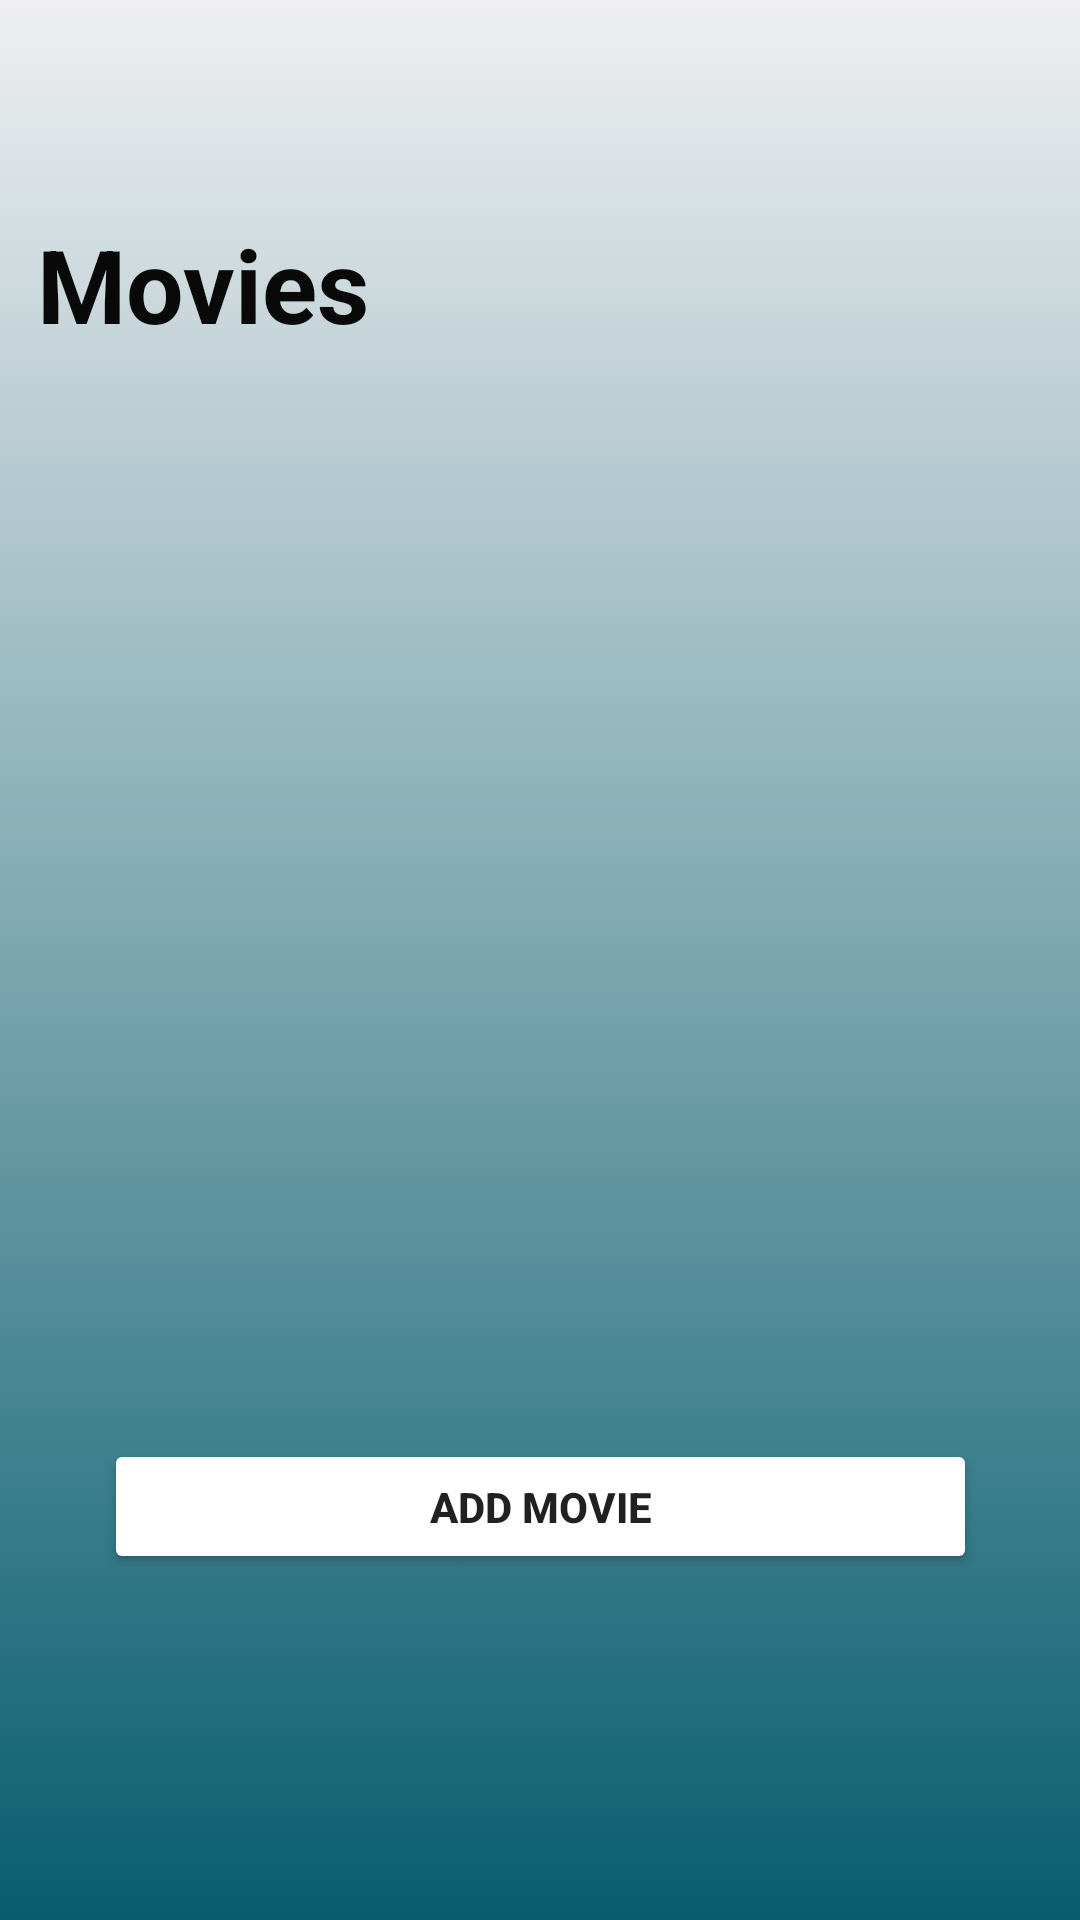

Write the Android layout XML for this screen, with the resource values it uses.
<!-- AndroidManifest.xml: application theme Theme.CinePlex -->
<!-- res/layout/activity_feedback_rating.xml -->
<?xml version="1.0" encoding="utf-8"?>
<androidx.constraintlayout.widget.ConstraintLayout xmlns:android="http://schemas.android.com/apk/res/android"
    xmlns:app="http://schemas.android.com/apk/res-auto"
    xmlns:tools="http://schemas.android.com/tools"
    android:layout_width="match_parent"
    android:background="@drawable/bg"
    android:layout_height="match_parent"
    tools:context=".FeedbackRating">

    <TextView
        android:id="@+id/feedback"
        android:layout_width="171dp"
        android:layout_height="42dp"
        android:layout_marginTop="72dp"
        android:text="Movies"
        android:textColor="#090909"
        android:textSize="34sp"
        android:textStyle="bold"
        app:layout_constraintEnd_toEndOf="parent"
        app:layout_constraintHorizontal_bias="0.066"
        app:layout_constraintStart_toStartOf="parent"
        app:layout_constraintTop_toTopOf="parent" />

    <ImageView
        android:id="@+id/feedbackimage"
        android:layout_width="411dp"
        android:layout_height="503dp"
        android:padding="20dp"
        android:layout_marginTop="16dp"
        app:layout_constraintBottom_toBottomOf="parent"
        app:layout_constraintEnd_toEndOf="parent"
        app:layout_constraintHorizontal_bias="0.0"
        app:layout_constraintStart_toStartOf="parent"
        app:layout_constraintTop_toBottomOf="@+id/feedback"
        app:layout_constraintVertical_bias="0.0"
        app:srcCompat="@drawable/banner" />

    <Button
        android:id="@+id/buttongfeedback"
        android:layout_width="291dp"
        android:layout_height="45dp"
        android:layout_marginStart="100dp"
        android:layout_marginEnd="100dp"
        android:backgroundTint="@color/blue"
        android:onClick="goToSendFeedback"
        android:text="ADD Movie"
        android:textStyle="bold"
        app:cornerRadius="?android:attr/windowTitleSize"
        app:layout_constraintBottom_toBottomOf="parent"
        app:layout_constraintEnd_toEndOf="parent"
        app:layout_constraintStart_toStartOf="parent"
        app:layout_constraintTop_toTopOf="parent"
        app:layout_constraintVertical_bias="0.806"
        tools:ignore="TouchTargetSizeCheck" />

</androidx.constraintlayout.widget.ConstraintLayout>
<!-- resources referenced by this layout -->
<resources>
  <!-- drawable bg: png bitmap (drawable, 75495 bytes) -->
  <style name="Theme.CinePlex" parent="Theme.MaterialComponents.DayNight.DarkActionBar">
          
          <item name="colorPrimary">@color/purple_500</item>
          <item name="colorPrimaryVariant">@color/purple_700</item>
          <item name="colorOnPrimary">@color/white</item>
          
          <item name="colorSecondary">@color/teal_200</item>
          <item name="colorSecondaryVariant">@color/teal_700</item>
          <item name="colorOnSecondary">@color/black</item>
          
          <item name="android:statusBarColor" tools:targetApi="l">?attr/colorPrimaryVariant</item>
          
      </style>
  <!-- not gathered from this repository: default colours our renderer supplied (Android Studio template values) -->
  <color name="purple_500">#FF6200EE</color>
  <color name="purple_700">#FF3700B3</color>
  <color name="teal_200">#FF03DAC5</color>
  <color name="teal_700">#FF018786</color>
  <color name="black">#FF000000</color>
  <color name="white">#FFFFFFFF</color>
</resources>
